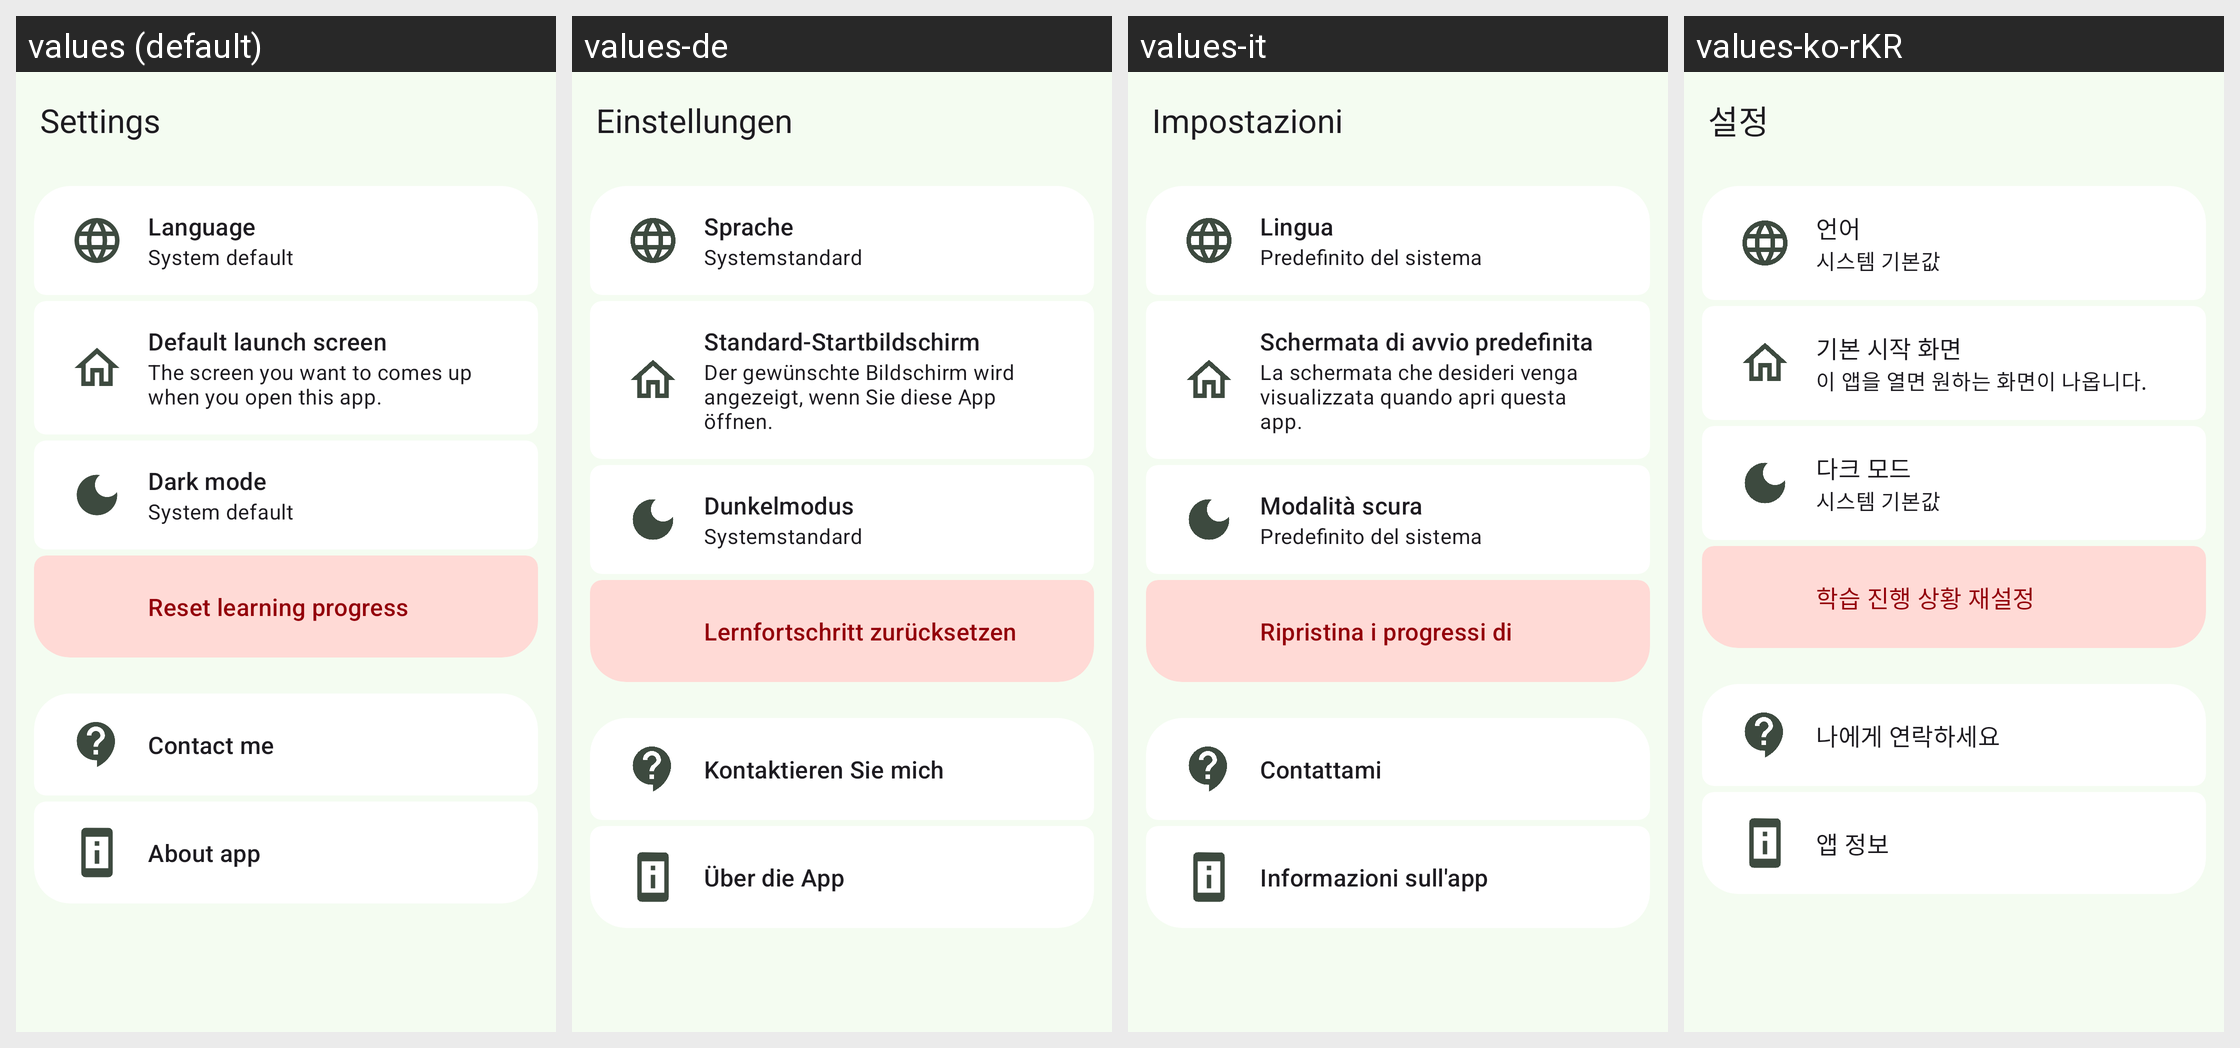

The Android screen above is rendered under several locales of the same app. Produce the string resources it draws, with the default and per-locale values.
Android screen res/layout/fragment_settings.xml rendered under 4 locales, left to right: values (default), values-de, values-it, values-ko-rKR. Device: Nexus 5 (rendered at 1080×1920; each locale shown at half size, 540×960, under a caption strip naming it); theme Theme.RegExLearn.
Other locales in the repository, not shown: values-ar, values-es, values-fa, values-fr, values-ko, values-ru.
Strings drawn on this screen, with the default value and each locale's value (text and hints the layout hard-codes, and strings that could not be matched under every locale, appear in the picture but are not listed):

settings
  values: Settings
  values-de: Einstellungen
  values-it: Impostazioni
  values-ko-rKR: 설정

language
  values: Language
  values-de: Sprache
  values-it: Lingua
  values-ko-rKR: 언어

system_default
  values: System default
  values-de: Systemstandard
  values-it: Predefinito del sistema
  values-ko-rKR: 시스템 기본값

default_launch_screen
  values: Default launch screen
  values-de: Standard-Startbildschirm
  values-it: Schermata di avvio predefinita
  values-ko-rKR: 기본 시작 화면  [from values-ko]

description_settings_item_default_fragment
  values: The screen you want to comes up when you open this app.
  values-de: Der gewünschte Bildschirm wird angezeigt, wenn Sie diese App öffnen.
  values-it: La schermata che desideri venga visualizzata quando apri questa app.
  values-ko-rKR: 이 앱을 열면 원하는 화면이 나옵니다.  [from values-ko]

dark_mode
  values: Dark mode
  values-de: Dunkelmodus
  values-it: Modalità scura
  values-ko-rKR: 다크 모드

reset_learning_progress
  values: Reset learning progress
  values-de: Lernfortschritt zurücksetzen
  values-it: Ripristina i progressi di apprendimento
  values-ko-rKR: 학습 진행 상황 재설정  [from values-ko]

contact_me
  values: Contact me
  values-de: Kontaktieren Sie mich
  values-it: Contattami
  values-ko-rKR: 나에게 연락하세요

about_app
  values: About app
  values-de: Über die App
  values-it: Informazioni sull'app
  values-ko-rKR: 앱 정보
